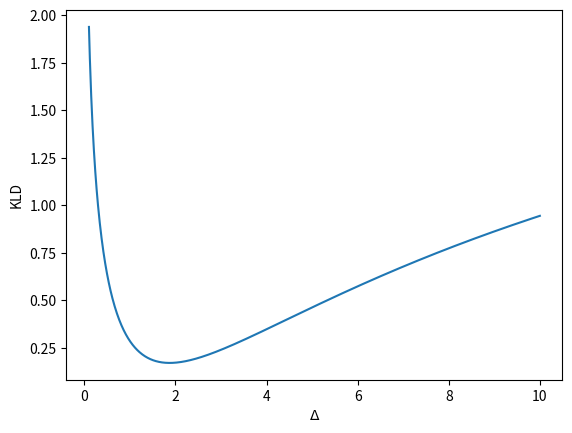

Source code (Python):
from scipy.special import rel_entr
import numpy as np
from scipy.stats import cauchy, norm
from scipy.optimize import minimize_scalar
import matplotlib.pyplot as plt


def kld_normal_cauchy(delta: float, mu: float, sd: float, x: np.ndarray):
    pdf_g = norm.pdf(x, loc=mu, scale=sd)
    pdf_c = cauchy.pdf(x, loc=mu, scale=delta)
    pdf_g /= np.sum(pdf_g)
    pdf_c /= np.sum(pdf_c)
    return np.sum(rel_entr(pdf_g, pdf_c))


mu = -40.0
sd = 3.0
bounds = [0.01, 10.0]
x = mu + np.linspace(-100.0, 100.0, num=10000)
delta = minimize_scalar(kld_normal_cauchy, bounds=bounds, args=(mu, sd, x), method='bounded',
                        options={'maxiter': 1000, 'disp': True})
print(fr'Optimal Cauchy scale $\Delta$ for Gaussian mean $\mu = {mu}$ and $\sigma = {sd}$: {delta.x}')

# plot KLD for multiple delta values
deltas = np.linspace(0.1, 10.0, num=1000)
klds = np.asarray([kld_normal_cauchy(delta, mu, sd, x) for delta in deltas])
plt.plot(deltas, klds)
plt.xlabel(r'$\Delta$')
plt.ylabel('KLD')
plt.show()
